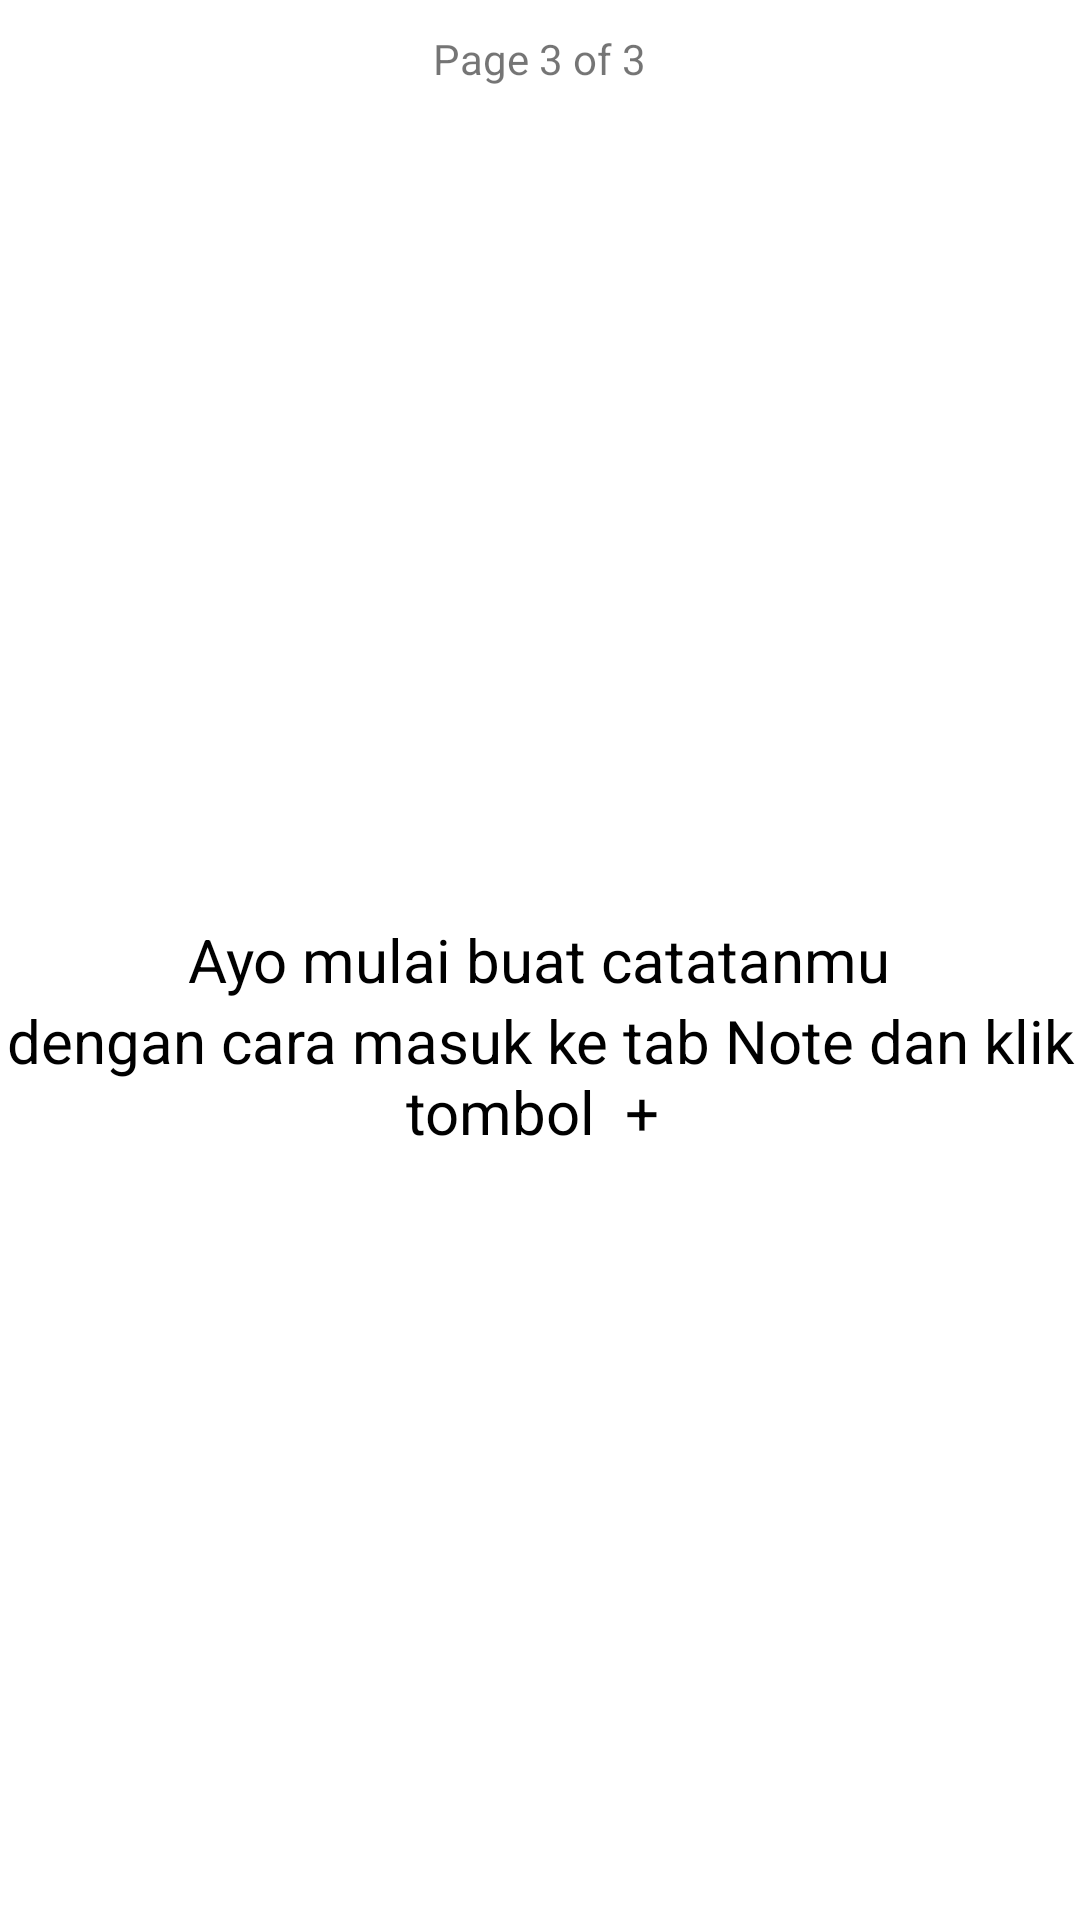

Reconstruct the res/layout file that produces this screen, plus the resources it refers to.
<!-- AndroidManifest.xml: application theme Theme.TUGASUTSAKBGENAP2021IF910118369 -->
<!-- res/layout/fragment_info_slide3.xml -->
<?xml version="1.0" encoding="utf-8"?>
<RelativeLayout xmlns:android="http://schemas.android.com/apk/res/android"
    xmlns:tools="http://schemas.android.com/tools"
    android:layout_width="match_parent"
    android:layout_height="match_parent"
    tools:context=".menu.info.InfoFragmentSlide3">

    <TextView
        android:layout_width="wrap_content"
        android:layout_height="wrap_content"
        android:layout_margin="10dp"
        android:layout_centerHorizontal="true"
        android:layout_alignParentTop="true"
        android:text="@string/page3"/>

    <TextView
        android:id="@+id/title_info_3"
        android:layout_width="wrap_content"
        android:layout_height="wrap_content"
        android:layout_centerHorizontal="true"
        android:layout_centerVertical="true"
        android:textSize="20dp"
        android:textColor="@color/black"
        android:text="@string/title_info3_1"/>

    <TextView
        android:layout_width="wrap_content"
        android:layout_height="wrap_content"
        android:layout_below="@id/title_info_3"
        android:layout_centerHorizontal="true"
        android:textAlignment="center"
        android:textSize="20dp"
        android:textColor="@color/black"
        android:text="@string/title_info3_2"/>
</RelativeLayout>
<!-- resources referenced by this layout -->
<resources>
  <string name="page3">Page 3 of 3</string>
  <string name="title_info3_1">Ayo mulai buat catatanmu</string>
  <string name="title_info3_2">dengan cara masuk ke tab Note dan klik tombol " + "</string>
  <style name="Theme.TUGASUTSAKBGENAP2021IF910118369" parent="Theme.MaterialComponents.DayNight.DarkActionBar">
          
          <item name="colorPrimary">@color/white</item>
          <item name="colorPrimaryVariant">#B8B7B7</item>
          <item name="colorOnPrimary">@color/black</item>
          
          <item name="colorSecondary">@color/teal_200</item>
          <item name="colorSecondaryVariant">@color/teal_700</item>
          <item name="colorOnSecondary">@color/black</item>
          
          <item name="android:statusBarColor" tools:targetApi="l">?attr/colorPrimaryVariant</item>
          
      </style>
  <!-- not gathered from this repository: default colours our renderer supplied (Android Studio template values) -->
  <color name="teal_200">#FF03DAC5</color>
  <color name="teal_700">#FF018786</color>
  <color name="black">#FF000000</color>
  <color name="white">#FFFFFFFF</color>
</resources>
